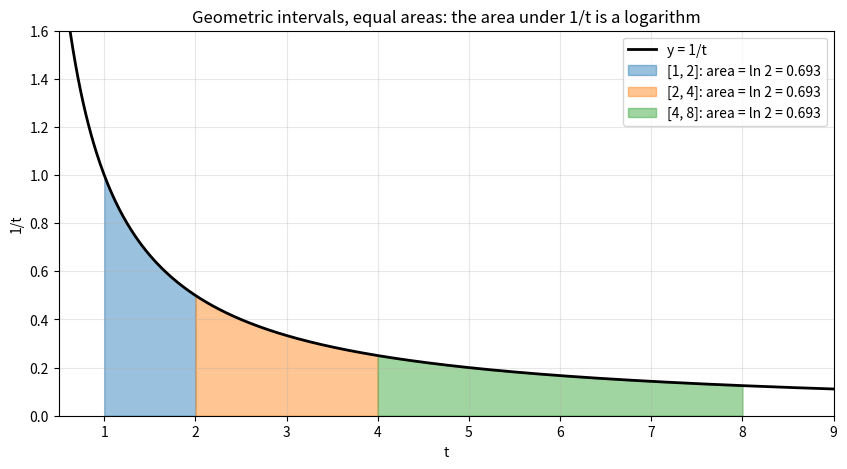
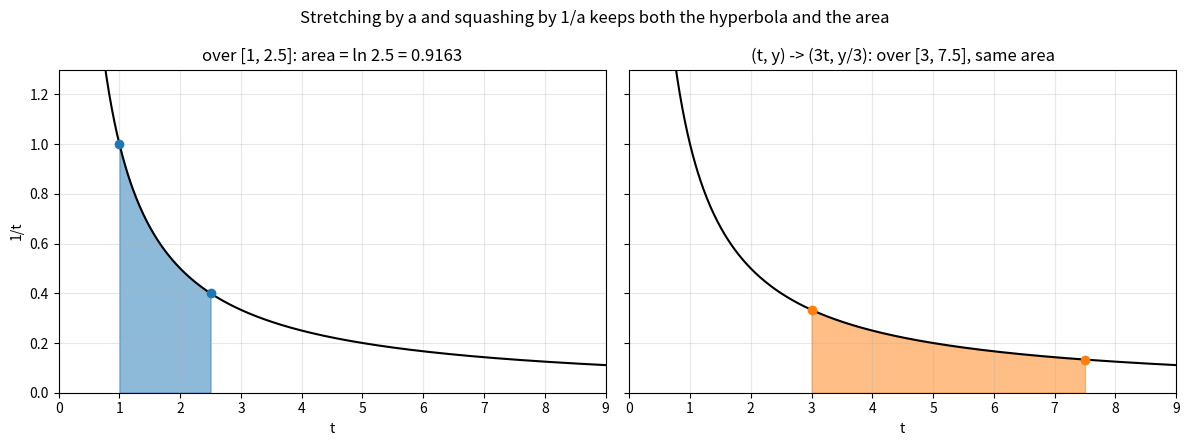
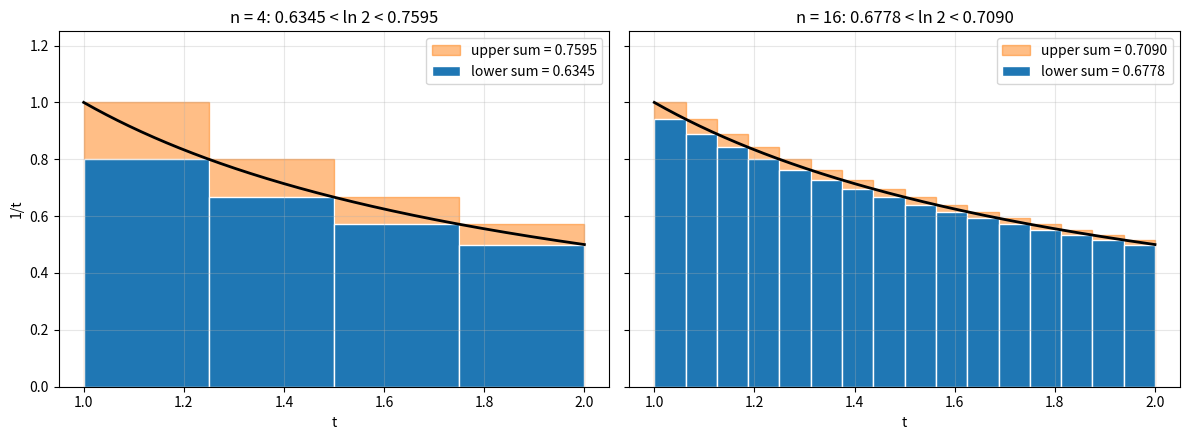
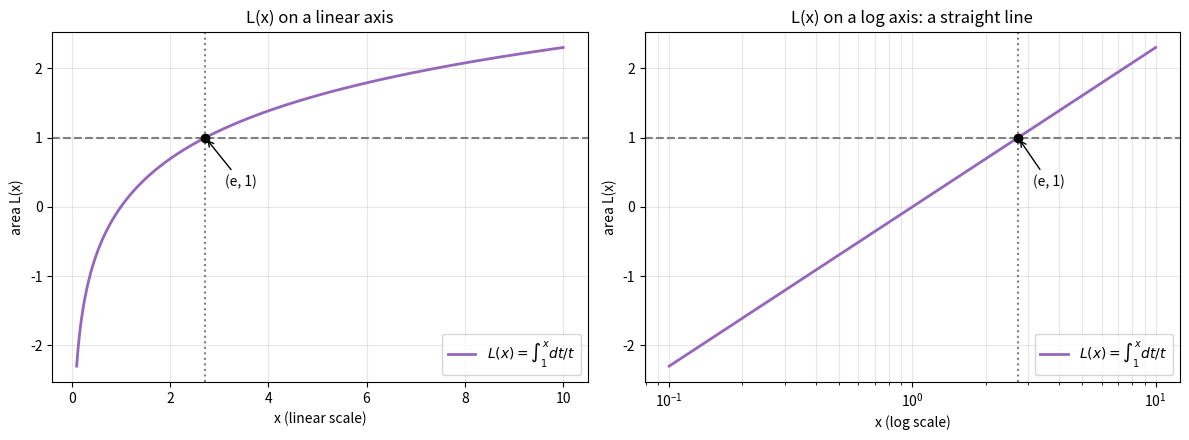

These charts were generated, in order, by the following Python code:
import math

import numpy as np


def riemann_sums(a, b, strips):
    edges = np.linspace(a, b, strips + 1)
    width = (b - a) / strips
    heights = 1 / edges
    left = width * heights[:-1].sum()
    right = width * heights[1:].sum()
    midpoint = width * (1 / (edges[:-1] + width / 2)).sum()
    trapezoid = (left + right) / 2
    return left, right, midpoint, trapezoid


print(f"{'n':>5}{'left':>12}{'right':>12}{'midpoint':>12}{'trapezoid':>12}")
for strips in [4, 10, 100, 1000]:
    left, right, midpoint, trapezoid = riemann_sums(1, 2, strips)
    print(f"{strips:>5}{left:>12.6f}{right:>12.6f}{midpoint:>12.6f}{trapezoid:>12.6f}")
print(f"{'ln 2':>5}{math.log(2):>12.6f}")

import math

import numpy as np

if not hasattr(np, "trapezoid"):
    np.trapezoid = np.trapz


def area_under_hyperbola(a, b, points=200_001):
    t = np.linspace(a, b, points)
    return np.trapezoid(1 / t, t)


for ratio in [2, 3]:
    print(f"ratio {ratio}: ln {ratio} = {math.log(ratio):.6f}")
    for k in range(4):
        a = ratio**k
        b = ratio ** (k + 1)
        print(f"   area over [{a:>2}, {b:>3}] = {area_under_hyperbola(a, b):.6f}")

import numpy as np
import sympy as sp

if not hasattr(np, "trapezoid"):
    np.trapezoid = np.trapz

b_value = 2.5
for a_value in [0.2, 1, 7, 1000]:
    t = np.linspace(a_value, a_value * b_value, 200_001)
    area = np.trapezoid(1 / t, t)
    print(f"a = {a_value:>6}: area over [a, a*b] = {area:.8f}")

t, a, b = sp.symbols("t a b", positive=True)
stretched = sp.integrate(1 / t, (t, a, a * b))
original = sp.integrate(1 / t, (t, 1, b))
print("SymPy: integral over [a, ab] =", sp.simplify(sp.expand_log(stretched, force=True)), "  integral over [1, b] =", original)

import math

import numpy as np

if not hasattr(np, "trapezoid"):
    np.trapezoid = np.trapz


def area_from_one(x, points=400_001):
    t = np.linspace(1, x, points)
    return np.trapezoid(1 / t, t)


low, high = 2.0, 3.0
for step in range(40):
    middle = (low + high) / 2
    if area_from_one(middle) < 1:
        low = middle
    else:
        high = middle

print(f"area = 1 at x = {low:.10f}")
print(f"e             = {math.e:.10f}")
print("close:", math.isclose(low, math.e, rel_tol=1e-9))

import numpy as np

x = np.linspace(0.05, 10, 2000)
lower = 1 - 1 / x
upper = x - 1
natural_log = np.log(x)

print("lower <= ln x everywhere:", bool(np.all(lower <= natural_log + 1e-15)))
print("ln x <= upper everywhere:", bool(np.all(natural_log <= upper + 1e-15)))
for value in [0.5, 1.1, 2, 10]:
    print(f"x = {value:>4}: {1 - 1 / value:8.4f} <= {np.log(value):8.4f} <= {value - 1:8.4f}")

import matplotlib.pyplot as plt
import numpy as np

t = np.linspace(0.5, 9, 600)
fig, ax = plt.subplots(figsize=(10, 5))
ax.plot(t, 1 / t, color="black", linewidth=2, label="y = 1/t")

colours = ["tab:blue", "tab:orange", "tab:green"]
for k, colour in enumerate(colours):
    left, right = 2**k, 2 ** (k + 1)
    strip = np.linspace(left, right, 200)
    ax.fill_between(strip, 1 / strip, color=colour, alpha=0.45, label=f"[{left}, {right}]: area = ln 2 = 0.693")

ax.set_xlim(0.5, 9)
ax.set_ylim(0, 1.6)
ax.set_xlabel("t")
ax.set_ylabel("1/t")
ax.grid(True, alpha=0.3)
ax.legend()
ax.set_title("Geometric intervals, equal areas: the area under 1/t is a logarithm")
plt.show()

import matplotlib.pyplot as plt
import numpy as np

a = 3
b = 2.5
t_curve = np.linspace(0.4, 9, 600)
t_region = np.linspace(1, b, 200)

fig, axes = plt.subplots(1, 2, figsize=(12, 4.5), sharey=True)
for ax in axes:
    ax.plot(t_curve, 1 / t_curve, color="black", linewidth=1.5)
    ax.set_xlim(0, 9)
    ax.set_ylim(0, 1.3)
    ax.set_xlabel("t")
    ax.grid(True, alpha=0.3)

axes[0].fill_between(t_region, 1 / t_region, color="tab:blue", alpha=0.5)
axes[0].plot([1, b], [1, 1 / b], "o", color="tab:blue")
axes[0].set_title(f"over [1, {b}]: area = ln {b} = {np.log(b):.4f}")
axes[0].set_ylabel("1/t")

stretched_t = a * t_region
stretched_y = (1 / t_region) / a
axes[1].fill_between(stretched_t, stretched_y, color="tab:orange", alpha=0.5)
axes[1].plot([a * 1, a * b], [1 / a, 1 / (a * b)], "o", color="tab:orange")
axes[1].set_title(f"(t, y) -> ({a}t, y/{a}): over [{a}, {a * b}], same area")

fig.suptitle("Stretching by a and squashing by 1/a keeps both the hyperbola and the area")
fig.tight_layout()
plt.show()

import matplotlib.pyplot as plt
import numpy as np

t = np.linspace(1, 2, 400)
fig, axes = plt.subplots(1, 2, figsize=(12, 4.5), sharey=True)
for ax, strips in zip(axes, [4, 16]):
    edges = np.linspace(1, 2, strips + 1)
    width = 1 / strips
    upper = width * (1 / edges[:-1]).sum()
    lower = width * (1 / edges[1:]).sum()
    ax.bar(edges[:-1], 1 / edges[:-1], width=width, align="edge", color="tab:orange", alpha=0.5, edgecolor="tab:orange", label=f"upper sum = {upper:.4f}")
    ax.bar(edges[:-1], 1 / edges[1:], width=width, align="edge", color="tab:blue", alpha=1.0, edgecolor="white", label=f"lower sum = {lower:.4f}")
    ax.plot(t, 1 / t, color="black", linewidth=2)
    ax.set_xlim(0.95, 2.05)
    ax.set_ylim(0, 1.25)
    ax.set_xlabel("t")
    ax.set_title(f"n = {strips}: {lower:.4f} < ln 2 < {upper:.4f}")
    ax.legend(loc="upper right")
    ax.grid(True, alpha=0.3)
axes[0].set_ylabel("1/t")
fig.tight_layout()
plt.show()

import math

import matplotlib.pyplot as plt
import numpy as np

x = np.linspace(0.1, 10, 800)
area = np.log(x)

fig, axes = plt.subplots(1, 2, figsize=(12, 4.5))
for ax in axes:
    ax.plot(x, area, color="tab:purple", linewidth=2, label=r"$L(x) = \int_1^x dt/t$")
    ax.axhline(1, color="gray", linestyle="--")
    ax.axvline(math.e, color="gray", linestyle=":")
    ax.plot(math.e, 1, "o", color="black")
    ax.annotate("(e, 1)", xy=(math.e, 1), xytext=(math.e + 0.4, 0.3), arrowprops=dict(arrowstyle="->"))
    ax.set_ylabel("area L(x)")
    ax.legend(loc="lower right")

axes[0].set_xlabel("x (linear scale)")
axes[0].grid(True, alpha=0.3)
axes[0].set_title("L(x) on a linear axis")
axes[1].set_xscale("log")
axes[1].set_xlabel("x (log scale)")
axes[1].grid(True, which="both", alpha=0.3)
axes[1].set_title("L(x) on a log axis: a straight line")
fig.tight_layout()
plt.show()

import math

import numpy as np

print("Ex 1:", round(math.log(20) - math.log(5), 4), round(2 * math.log(2), 4))
print("Ex 2:", round(math.log(10), 4), round(math.log(0.4), 4), round(math.log(200), 4))
print("Ex 4:", round(math.log(1e6), 4), f"{math.exp(100):.3e}")

strips = 501
print("Ex 5: gap with n = 501:", 1 / (2 * strips), "< 0.001:", 1 / (2 * strips) < 0.001)

midpoints = np.array([1.25, 1.75, 2.25, 2.75])
midpoint_ln3 = 0.5 * (1 / midpoints).sum()
print("Ex 6:", round(midpoint_ln3, 4), " ln 3 =", round(math.log(3), 4), " error =", round(math.log(3) - midpoint_ln3, 4))
print("Ex 7:", math.isclose(math.log(math.sqrt(7)), math.log(7) / 2), math.isclose(math.log(7**-3), -3 * math.log(7)))

n = 100
print("Ex 8:", round((1 + 1 / n) ** n, 4), "<= e <=", round((1 + 1 / n) ** (n + 1), 4))

edges = np.linspace(1, 2, 11)
width = 0.1
midpoint_sum = width * (1 / (edges[:-1] + width / 2)).sum()
trapezoid_sum = width * ((1 / edges[:-1]).sum() + (1 / edges[1:]).sum()) / 2
simpson = (2 * midpoint_sum + trapezoid_sum) / 3
print(f"Ex 9: M = {midpoint_sum:.6f}, T = {trapezoid_sum:.6f}, Simpson = {simpson:.7f}, error = {abs(simpson - math.log(2)):.1e}")
